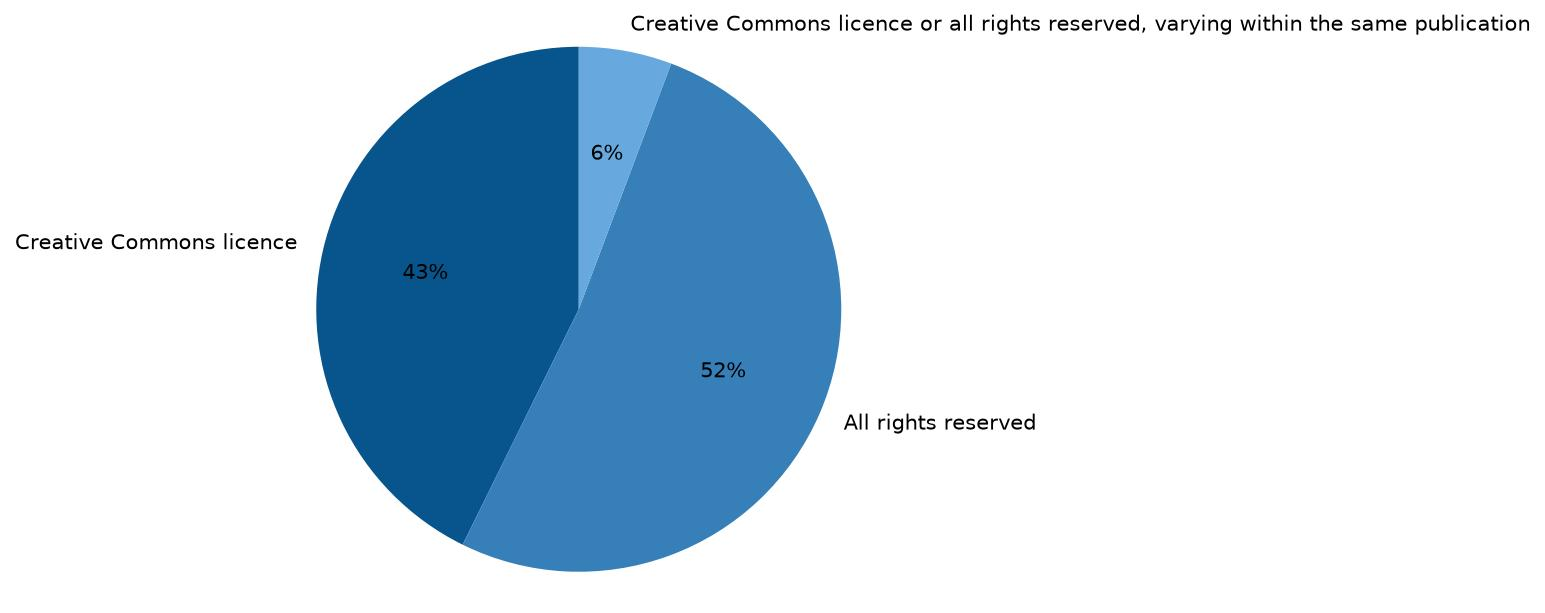

Source data for this figure (header and first rows):
Reuse rights; Count; Percentage
Creative Commons licence; 82; 42
All rights reserved; 99; 51
Creative Commons licence or all rights r…; 11; 6
